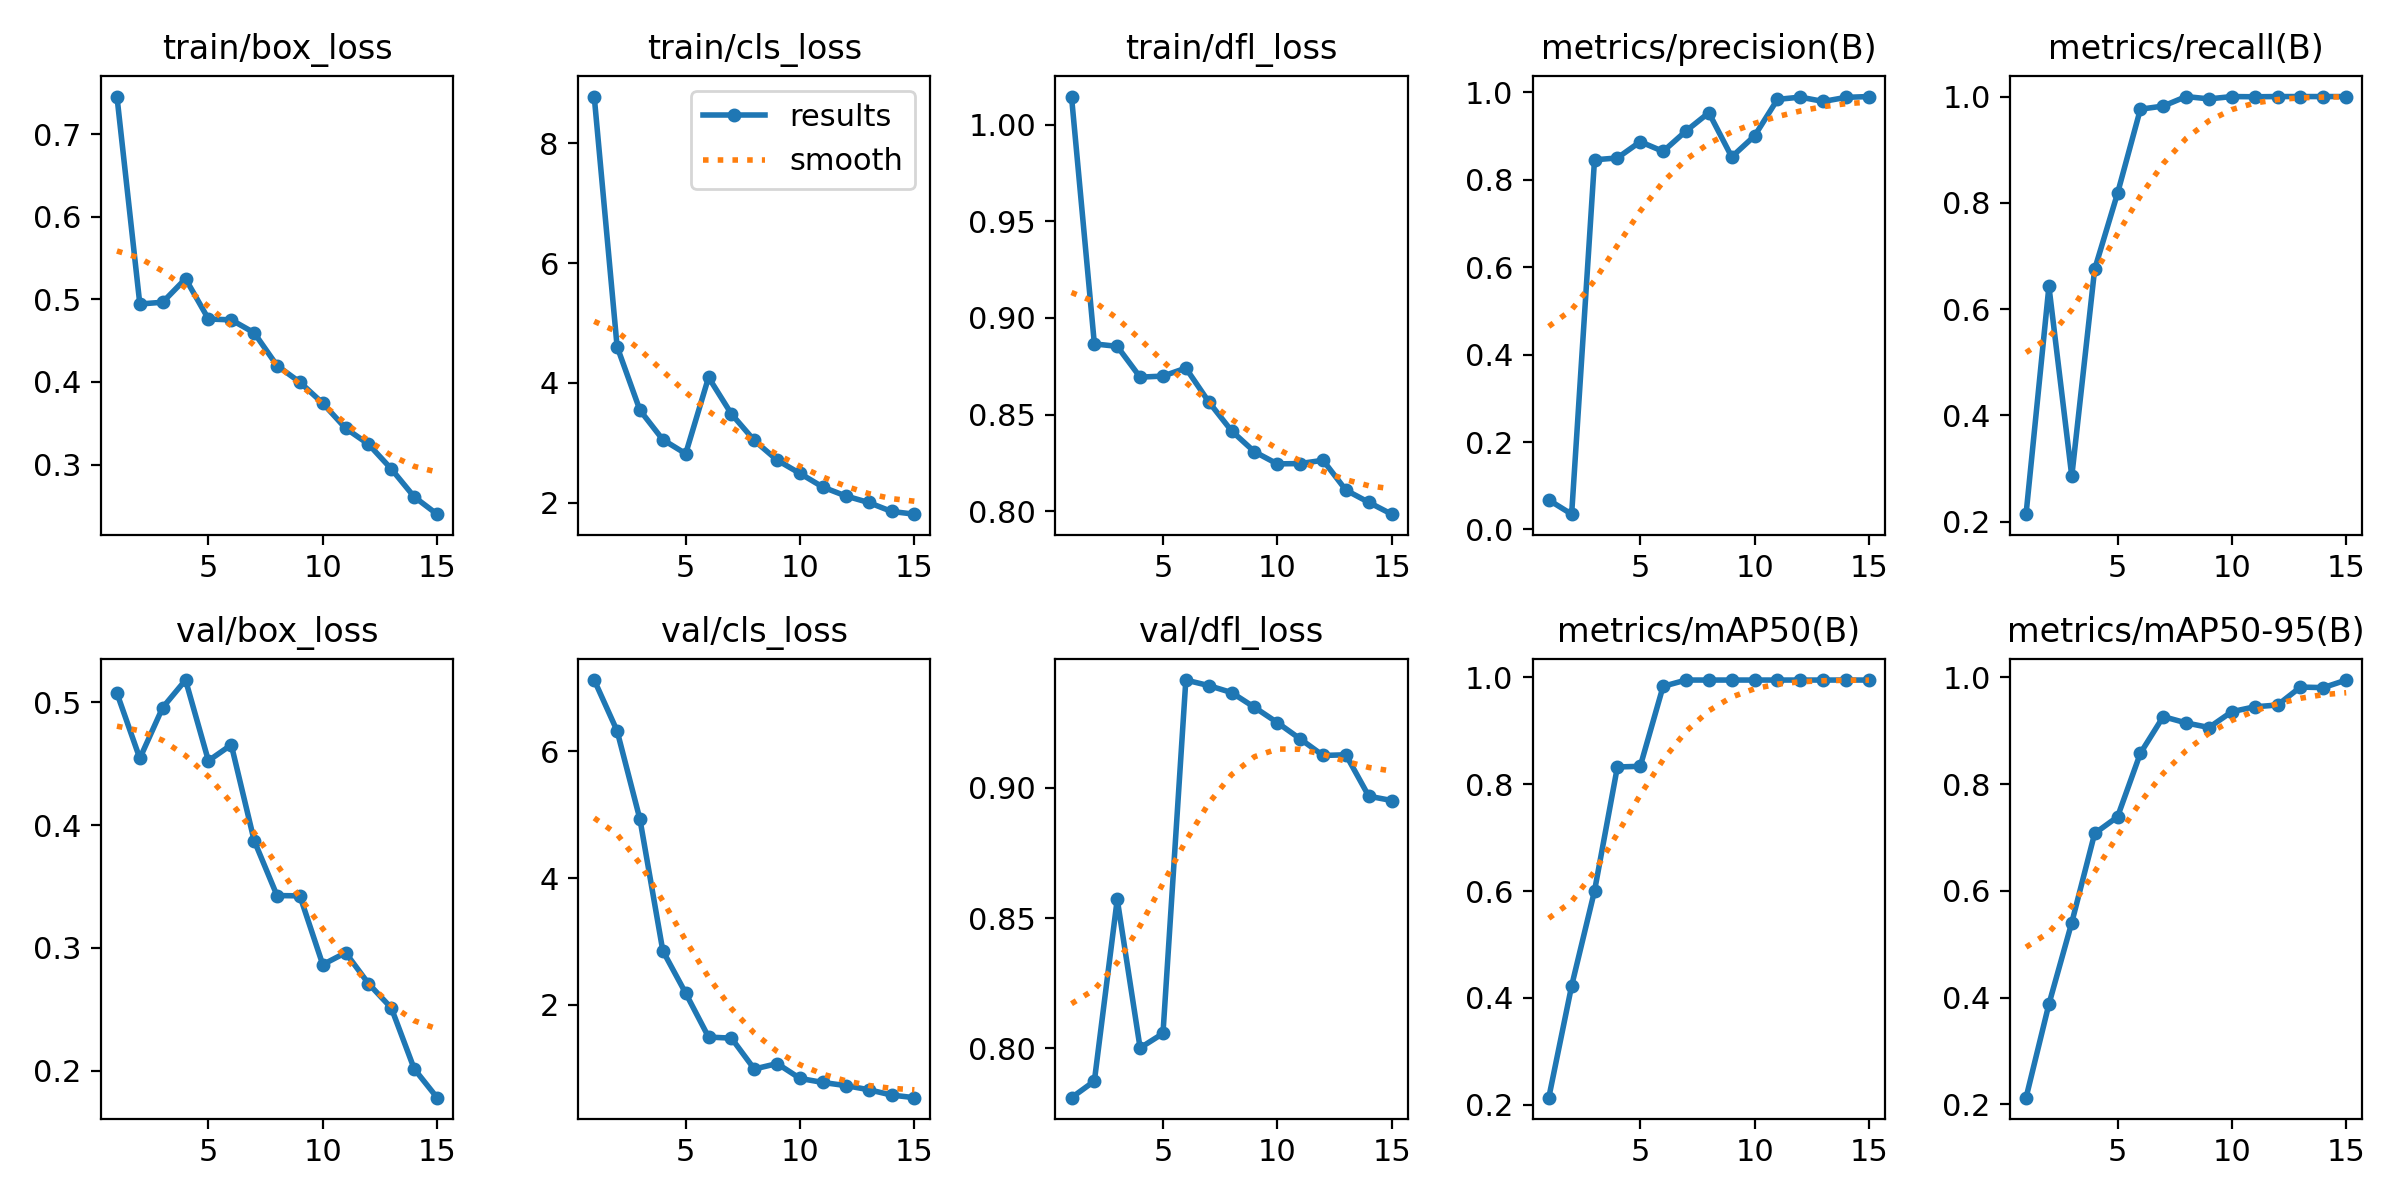

The table this chart was drawn from, first rows:
epoch, time, train/box_loss, train/cls_loss, train/dfl_loss, metrics/precision(B), metrics/recall(B), metrics/mAP50(B), metrics/mAP50-95(B), val/box_loss, val/cls_loss, val/dfl_loss, lr/pg0, lr/pg1, lr/pg2
1, 17.71, 0.7457, 8.776, 1.015, 0.06728, 0.2143, 0.2132, 0.2123, 0.5073, 7.127, 0.7811, 0.0757, 0.0027, 0.0027
2, 32.68, 0.4944, 4.607, 0.8866, 0.0349, 0.6429, 0.4225, 0.3876, 0.4542, 6.324, 0.7875, 0.05014, 0.005137, 0.005137
3, 47.77, 0.4966, 3.545, 0.8853, 0.8455, 0.2857, 0.6002, 0.5406, 0.4956, 4.927, 0.8573, 0.0242, 0.007204, 0.007204
4, 62.67, 0.525, 3.055, 0.8694, 0.8498, 0.675, 0.8323, 0.7075, 0.518, 2.85, 0.8002, 0.00802, 0.00802, 0.00802
5, 77.65, 0.4763, 2.821, 0.8699, 0.8869, 0.8179, 0.8335, 0.7386, 0.4523, 2.182, 0.8058, 0.00736, 0.00736, 0.00736
6, 91.57, 0.4752, 4.094, 0.874, 0.8648, 0.9762, 0.9832, 0.8578, 0.4653, 1.489, 0.9414, 0.0067, 0.0067, 0.0067
7, 105.5, 0.4596, 3.483, 0.8566, 0.9113, 0.9821, 0.995, 0.9265, 0.3874, 1.472, 0.9393, 0.00604, 0.00604, 0.00604
8, 120.3, 0.4199, 3.042, 0.8415, 0.9532, 1, 0.995, 0.9147, 0.3426, 0.9841, 0.9366, 0.00538, 0.00538, 0.00538
9, 135.3, 0.3997, 2.714, 0.8307, 0.8522, 0.9956, 0.995, 0.9061, 0.3424, 1.07, 0.931, 0.00472, 0.00472, 0.00472
10, 152.8, 0.3743, 2.492, 0.8245, 0.9002, 1, 0.995, 0.9357, 0.2864, 0.8356, 0.9251, 0.00406, 0.00406, 0.00406
11, 170.7, 0.3439, 2.264, 0.8246, 0.9837, 0.9996, 0.995, 0.9449, 0.2961, 0.7716, 0.9188, 0.0034, 0.0034, 0.0034
12, 185.9, 0.3247, 2.117, 0.8263, 0.9889, 1, 0.995, 0.9482, 0.271, 0.7225, 0.9125, 0.00274, 0.00274, 0.00274
13, 201.2, 0.2946, 2.008, 0.8109, 0.9791, 1, 0.995, 0.9818, 0.2511, 0.658, 0.9127, 0.00208, 0.00208, 0.00208
14, 216.2, 0.2609, 1.858, 0.8046, 0.9884, 1, 0.995, 0.9808, 0.2015, 0.573, 0.8968, 0.00142, 0.00142, 0.00142
15, 231.4, 0.2399, 1.813, 0.7984, 0.9902, 1, 0.995, 0.995, 0.1781, 0.5317, 0.8952, 0.00076, 0.00076, 0.00076
